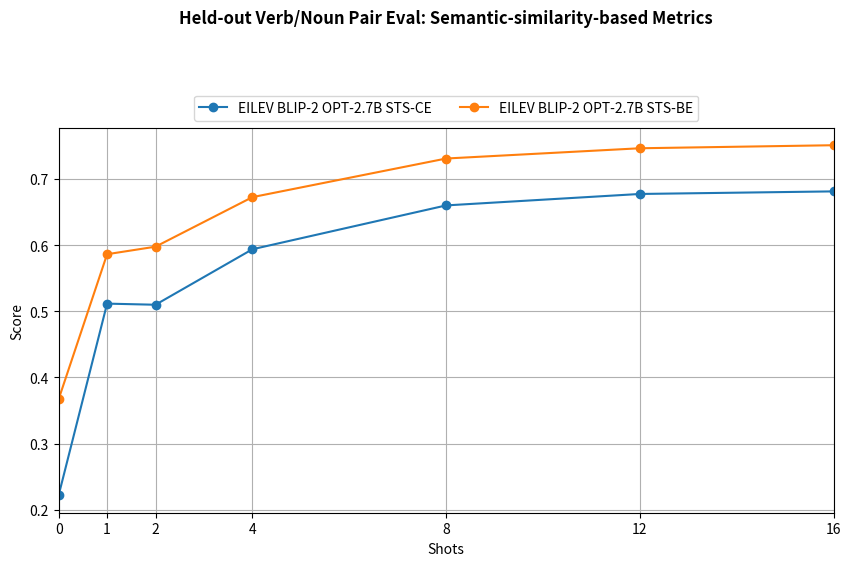
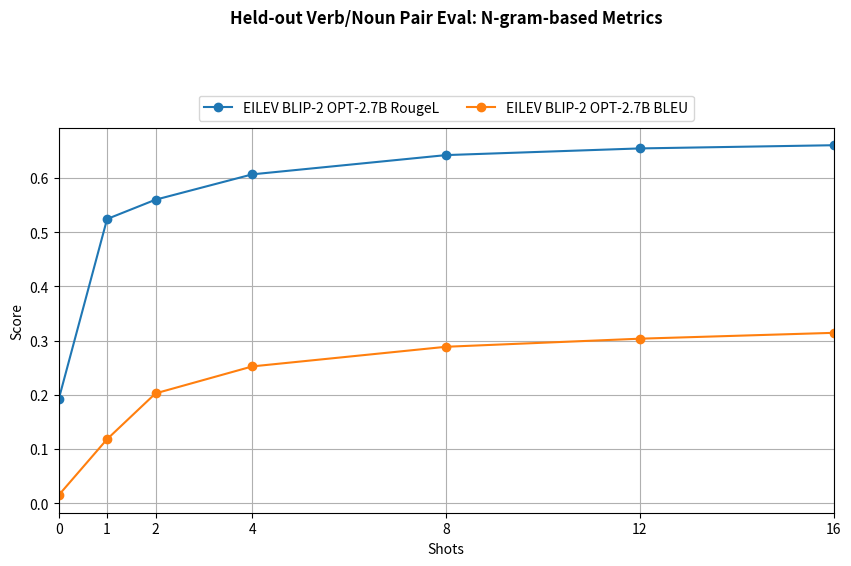

These charts were generated, in order, by the following Python code:
%matplotlib inline
import matplotlib.pyplot as plt

shots = [0, 1, 2, 4, 8, 12, 16]

# EILEV-trained BLIP-2 OPT-2.7B
# 0, 1, 2, 4, 8, 12, 16 shots
eilev_blip2_opt_2_7b = {
    "STS-CE": [0.222, 0.5117, 0.51, 0.5939, 0.6602, 0.6775, 0.6814],
    "STS-BE": [0.3672, 0.5864, 0.5978, 0.6727, 0.7311, 0.7466, 0.7512],
    # 'BERTScore-F1': [0.5451, 0.6229, 0.6323, 0.639, 0.6444, 0.6449, 0.6448],
}

# EILEV Flan-T5-xl
# 0, 1, 2, 4, 8, 12, 16 shots
eilev_flan_t5_xl = {
    "STS-CE": [],
    "STS-BE": [],
    # 'BERTScore-F1': [],
}

# Plotting
plt.figure(figsize=(10, 5))

plt.title(
    "Held-out Verb/Noun Pair Eval: Semantic-similarity-based Metrics",
    y=1.25,
    fontweight="bold",
)

# EILEV models
for metric, values in eilev_blip2_opt_2_7b.items():
    plt.plot(shots, values, label=f"EILEV BLIP-2 OPT-2.7B {metric}", marker="o")

# for metric, values in eilev_flan_t5_xl.items():
#     plt.plot(shots, values, label=f"EILEV BLIP-2 Flan-T5-xl {metric}", marker="s")

plt.xlabel("Shots")
plt.ylabel("Score")
plt.xticks(shots, labels=[str(s) for s in shots])
plt.xlim(0, max(shots))
plt.legend(loc="lower center", bbox_to_anchor=(0.5, 1), ncol=3)
plt.grid(True)
plt.show()

%matplotlib inline
import matplotlib.pyplot as plt

shots = [0, 1, 2, 4, 8, 12, 16]

# EILEV-trained BLIP-2 OPT-2.7B
# 0, 1, 2, 4, 8, 12, 16 shots
eilev_blip2_opt_2_7b = {
    "RougeL": [0.1916, 0.5245, 0.5601, 0.6069, 0.6424, 0.6547, 0.6606],
    "BLEU": [0.01493, 0.1183, 0.2028, 0.2526, 0.2888, 0.3037, 0.3145],
}

# EILEV Flan-T5-xl
# 0, 1, 2, 4, 12, 16 shots
eilev_flan_t5_xl = {
    "RougeL": [],
    "BLEU": [],
}

# Plotting
plt.figure(figsize=(10, 5))

plt.title(
    "Held-out Verb/Noun Pair Eval: N-gram-based Metrics", y=1.25, fontweight="bold"
)

# EILEV models
for metric, values in eilev_blip2_opt_2_7b.items():
    plt.plot(shots, values, label=f"EILEV BLIP-2 OPT-2.7B {metric}", marker="o")

# for metric, values in eilev_flan_t5_xl.items():
#     plt.plot(shots, values, label=f"EILEV BLIP-2 Flan-T5-xl {metric}", marker="s")

plt.xlabel("Shots")
plt.ylabel("Score")
plt.xticks(shots, labels=[str(s) for s in shots])
plt.xlim(0, max(shots))
plt.legend(loc="lower center", bbox_to_anchor=(0.5, 1), ncol=3)
plt.grid(True)
plt.show()